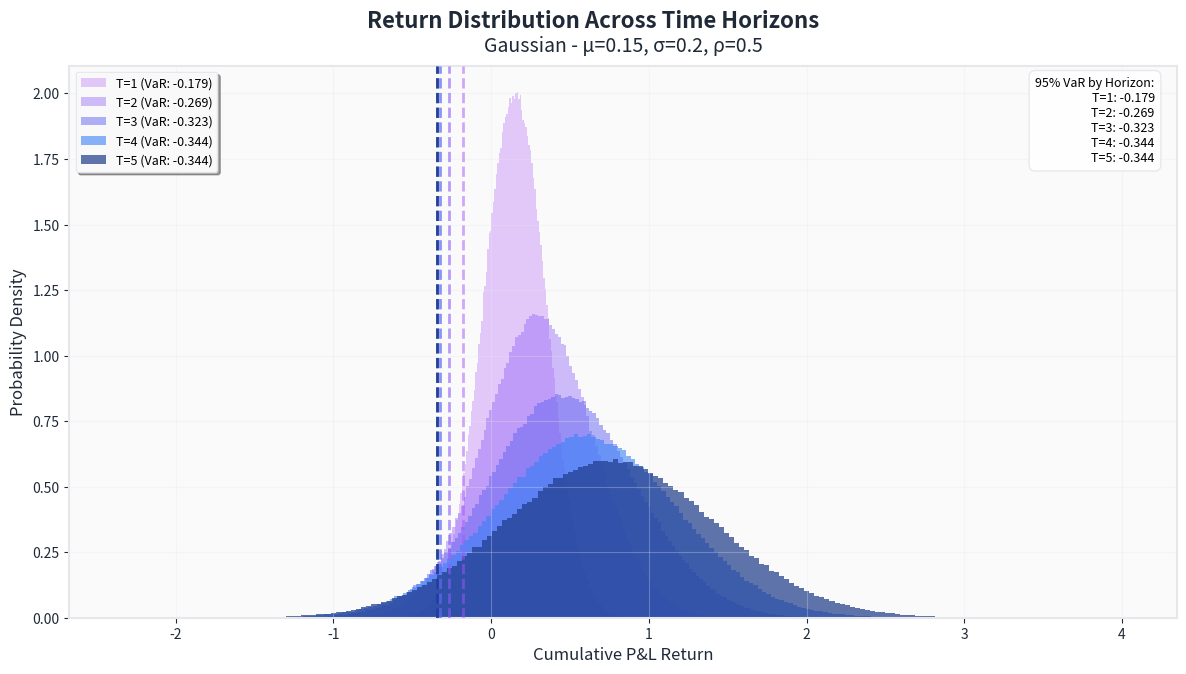

Here is the Python script that generated this plot:
import os
import numpy as np
import matplotlib.pyplot as plt
from scipy.stats import skewnorm


# ============================================================================
# MATPLOTLIB CONFIGURATION
# ============================================================================

plt.rcParams['figure.dpi'] = 150
plt.rcParams['savefig.dpi'] = 300
plt.rcParams['font.size'] = 11
plt.rcParams['axes.labelsize'] = 12
plt.rcParams['axes.titlesize'] = 14
plt.rcParams['xtick.labelsize'] = 10
plt.rcParams['ytick.labelsize'] = 10
plt.rcParams['legend.fontsize'] = 9
plt.rcParams['figure.titlesize'] = 16
plt.rcParams['mathtext.fontset'] = 'stix'

# Professional color palette - different colors for each T
COLORS = {
    5: '#1e3a8a',  # Deep blue
    4: '#3b82f6',  # Bright blue
    3: '#6366f1',  # Indigo
    2: '#8b5cf6',  # Purple
    1: '#a855f7',  # Lighter purple
}
COLOR_GRID = '#e5e7eb'         # Light gray grid
COLOR_TEXT = '#1f2937'         # Dark gray text

# ============================================================================
# SIMULATION PARAMETERS
# ============================================================================

# Market parameters
mu = 0.15                         # Mean daily return
sigma = 0.2                      # Daily volatility
confidence_level = 0.95        # VaR confidence level

# Distribution settings
T_values = [1, 2, 3, 4, 5]     # Time horizons to plot
dist = "gaussian"              # Distribution: "gaussian", "student-t", "skewnorm"
df = 3                         # Degrees of freedom for Student-t
skew_alpha = 7.0               # Skew parameter for skew-normal
rho = 0.5                      # AR(1) correlation coefficient (set to non-zero to see effect)

# Simulation settings
theoretical_N = 10**6          # Samples for theoretical VaR estimation

OUTPUT = "output/distribution_overlay.png"


# ============================================================================
# VISUALIZATION HELPERS
# ============================================================================

def style_axes(fig, ax, title, subtitle, xlabel, ylabel):
    """Apply consistent professional styling to axes."""
    fig.suptitle(title, fontweight='700', color=COLOR_TEXT, y=.96)
    ax.set_facecolor('#fafafa')
    ax.set_title(subtitle, fontweight='300', color=COLOR_TEXT, pad=10)
    ax.set_xlabel(xlabel, fontweight='500', color=COLOR_TEXT)
    ax.set_ylabel(ylabel, fontweight='500', color=COLOR_TEXT)
    ax.grid(True, which='major', linestyle='-', alpha=0.3, color=COLOR_GRID)
    ax.grid(True, which='minor', linestyle=':', alpha=0.15, color=COLOR_GRID)
    ax.tick_params(colors=COLOR_TEXT)
    for spine in ax.spines.values():
        spine.set_edgecolor(COLOR_GRID)
        spine.set_linewidth(1.5)


def create_legend(ax, **kwargs):
    """Create styled legend with consistent formatting."""
    legend = ax.legend(frameon=True, fancybox=True, shadow=True,
                      framealpha=0.95, edgecolor=COLOR_GRID, **kwargs)
    legend.get_frame().set_facecolor('white')
    return legend


def get_distribution_name(mu, sigma, dist, rho, df, skew_alpha):
    """Get formatted distribution name for labels."""
    rho_str = f", ρ={rho}" if rho != 0 else ""
    if dist == "gaussian":
        return f"Gaussian - μ={mu}, σ={sigma}{rho_str}"
    elif dist == "student-t":
        return f"Student-t - μ={mu}, σ={sigma}, df={df}{rho_str}"
    elif dist == "skewnorm":
        return f"Skew-Normal - μ={mu}, σ={sigma}, α={skew_alpha}{rho_str}"
    return dist


def simulate_returns(mu, sigma, dist, T, rho, theoretical_N, df=3, skew_alpha=7.0):
    """Simulate returns for a given time horizon with AR correlation."""
    # Generate base returns
    if dist == "gaussian":
        daily_returns = np.random.normal(mu, sigma, size=(theoretical_N, T))
    elif dist == "student-t":
        daily_returns = mu + sigma * np.random.standard_t(df, size=(theoretical_N, T))
    elif dist == "skewnorm":
        daily_returns = mu + sigma * skewnorm.rvs(skew_alpha, size=(theoretical_N, T))
    
    # Apply AR(1) correlation if rho != 0 and T > 1
    if rho != 0.0 and T > 1:
        correlated_returns = np.zeros_like(daily_returns)
        correlated_returns[:, 0] = daily_returns[:, 0]
        for t in range(1, T):
            innovation = (daily_returns[:, t] - mu) * np.sqrt(1 - rho**2)
            correlated_returns[:, t] = mu + rho * (correlated_returns[:, t-1] - mu) + innovation
        daily_returns = correlated_returns
    
    # Sum returns across time
    total_returns = daily_returns.sum(axis=1)
    return total_returns


# ============================================================================
# PLOT
# ============================================================================

# Make output directory if it doesn't exist
os.makedirs(os.path.dirname(OUTPUT), exist_ok=True)

print("\nGenerating overlaid distribution visualization...")

# Create distribution figure
fig_dist, ax_dist = plt.subplots(figsize=(12, 7))
fig_dist.patch.set_facecolor('white')
ax_dist.set_facecolor('#fafafa')

# Store all returns for determining plot limits
all_returns = []
var_lines = []

# Simulate and plot for each T value
for T in T_values:
    print(f"Simulating T={T}...")
    
    # Simulate returns
    total_returns = simulate_returns(
        mu, sigma, dist, T, rho, theoretical_N, df, skew_alpha
    )
    all_returns.append(total_returns)
    
    # Calculate VaR
    var_value = np.quantile(total_returns, 1 - confidence_level)
    var_lines.append((T, var_value))
    
    # Calculate opacity: increase opacity with T
    # T=1 -> alpha=0.3, T=5 -> alpha=0.7
    alpha_hist = 0.3 + (T - 1) * 0.1
    alpha_line = 0.5 + (T - 1) * 0.1
    
    # Plot histogram
    ax_dist.hist(
        total_returns, bins=200, alpha=alpha_hist, color=COLORS[T],
        density=True, edgecolor='none', 
        label=f'T={T} (VaR: {var_value:.3f})'
    )
    
    # Plot VaR line
    ax_dist.axvline(
        x=var_value, color=COLORS[T], linestyle='--',
        linewidth=2, alpha=alpha_line, zorder=5
    )

# Styling
subtitle = get_distribution_name(mu, sigma, dist, rho, df, skew_alpha)
style_axes(
    fig_dist,
    ax_dist,
    'Return Distribution Across Time Horizons',
    subtitle,
    'Cumulative P&L Return',
    'Probability Density'
)

# Create legend with VaR values
create_legend(ax_dist, loc='upper left', ncol=1)

# Add info text box
info_text = (
    f'95% VaR by Horizon:\n' +
    '\n'.join([f'T={T}: {var:.3f}' for T, var in var_lines])
)
ax_dist.text(
    0.98, 0.98, info_text, transform=ax_dist.transAxes,
    fontsize=9, verticalalignment='top', horizontalalignment='right',
    bbox=dict(boxstyle='round,pad=0.5', facecolor='white',
              edgecolor=COLOR_GRID, alpha=0.95)
)

plt.tight_layout()
plt.savefig(OUTPUT, bbox_inches='tight', facecolor='white', edgecolor='none')
print(f"✓ Saved: {OUTPUT}")
plt.close()

print("\nDone!")
